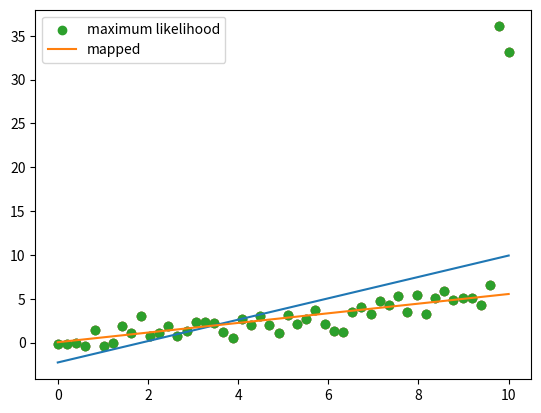

Here is the Python script that generated this plot:
import numpy as np
import matplotlib.pyplot as plt

N = 50
X = np.linspace(0, 10, N)
Y = 0.5*X + np.random.randn(N)
Y[-1] += 30
Y[-2] += 30

plt.scatter(X,Y)
plt.show()

X = np.vstack([np.ones(N), X]).T

w_ml = np.linalg.solve(X.T.dot(X), X.T.dot(Y))
Yhat_ml = X.dot(w_ml)
plt.scatter(X[:,1],Y)
plt.plot(X[:,1], Yhat_ml)
plt.show()

l2 = 1000.0
w_map = np.linalg.solve(l2*np.eye(2) + X.T.dot(X), X.T.dot(Y))
Yhat_map = X.dot(w_map)
plt.scatter(X[:,1],Y, label = 'maximum likelihood')
plt.plot(X[:,1], Yhat_map, label = 'mapped')
plt.legend()
plt.show()
